Run: headless pygame with SDL's dummy video driver; simulated clock (each Clock.tick advances the game by its frame time, no real sleeping); random seed 0; keys injected as events and as key.get_pressed() state; no mouse input.
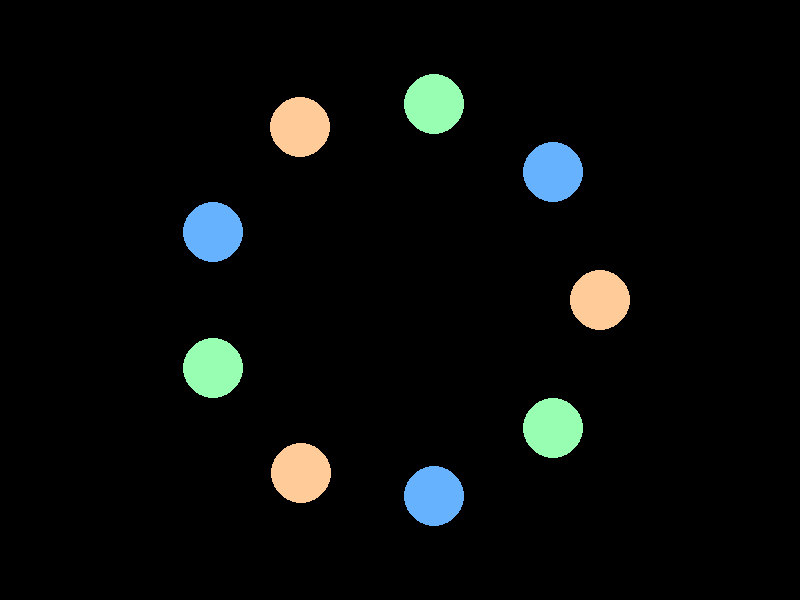
Frame 1 of 4 · flips 1–60 · no input
Frame 2 of 4 · flips 61–180 · tapped SPACE, RETURN · held RIGHT (→), D · screen unchanged from frame 1, image omitted
Frame 3 of 4 · flips 181–300 · held DOWN (↓), S · screen unchanged from frame 2, image omitted
Frame 4 of 4 · flips 301–420 · held LEFT (←), A, UP (↑), W · screen unchanged from frame 3, image omitted

The pygame program that drew these frames:

import pygame
import sys
import math

# Initialize Pygame
pygame.init()

# Set up the screen
width, height = 800, 600
screen = pygame.display.set_mode((width, height))
pygame.display.set_caption("Rhythmic Visuals")

# Set up colors
BLACK = (0,0,0)
colors = [(102, 178, 255), (255, 204, 153), (152, 255, 178)]  # Red, Green, Blue

# Set up circles
num_circles = 9
circle_radius = 30
circle_positions = []
for i in range(num_circles):
    angle = (2 * math.pi / num_circles) * i
    x = width // 2 + int(200 * math.cos(angle))
    y = height // 2 + int(200 * math.sin(angle))
    circle_positions.append((x, y))

# Set up timing
beat_frequency = 122  # Beats per second
beat_interval = 1000 // beat_frequency  # Convert frequency to milliseconds
last_beat_time = pygame.time.get_ticks()

# Main loop
running = True
while running:
    # Handle events
    for event in pygame.event.get():
        if event.type == pygame.QUIT:
            running = False

    # Check if it's time for a beat
    current_time = pygame.time.get_ticks()
    if current_time - last_beat_time >= beat_interval:
        # Change colors of circles
        colors.insert(0, colors.pop())
        last_beat_time = current_time

    # Clear the screen
    screen.fill(BLACK)

    # Draw circles
    for i, (x, y) in enumerate(circle_positions):
        color = colors[i % len(colors)]
        pygame.draw.circle(screen, color, (x, y), circle_radius)

    # Update the display
    pygame.display.flip()

    # Cap the frame rate
    pygame.time.Clock().tick(60)

# Quit Pygame
pygame.quit()
sys.exit()
